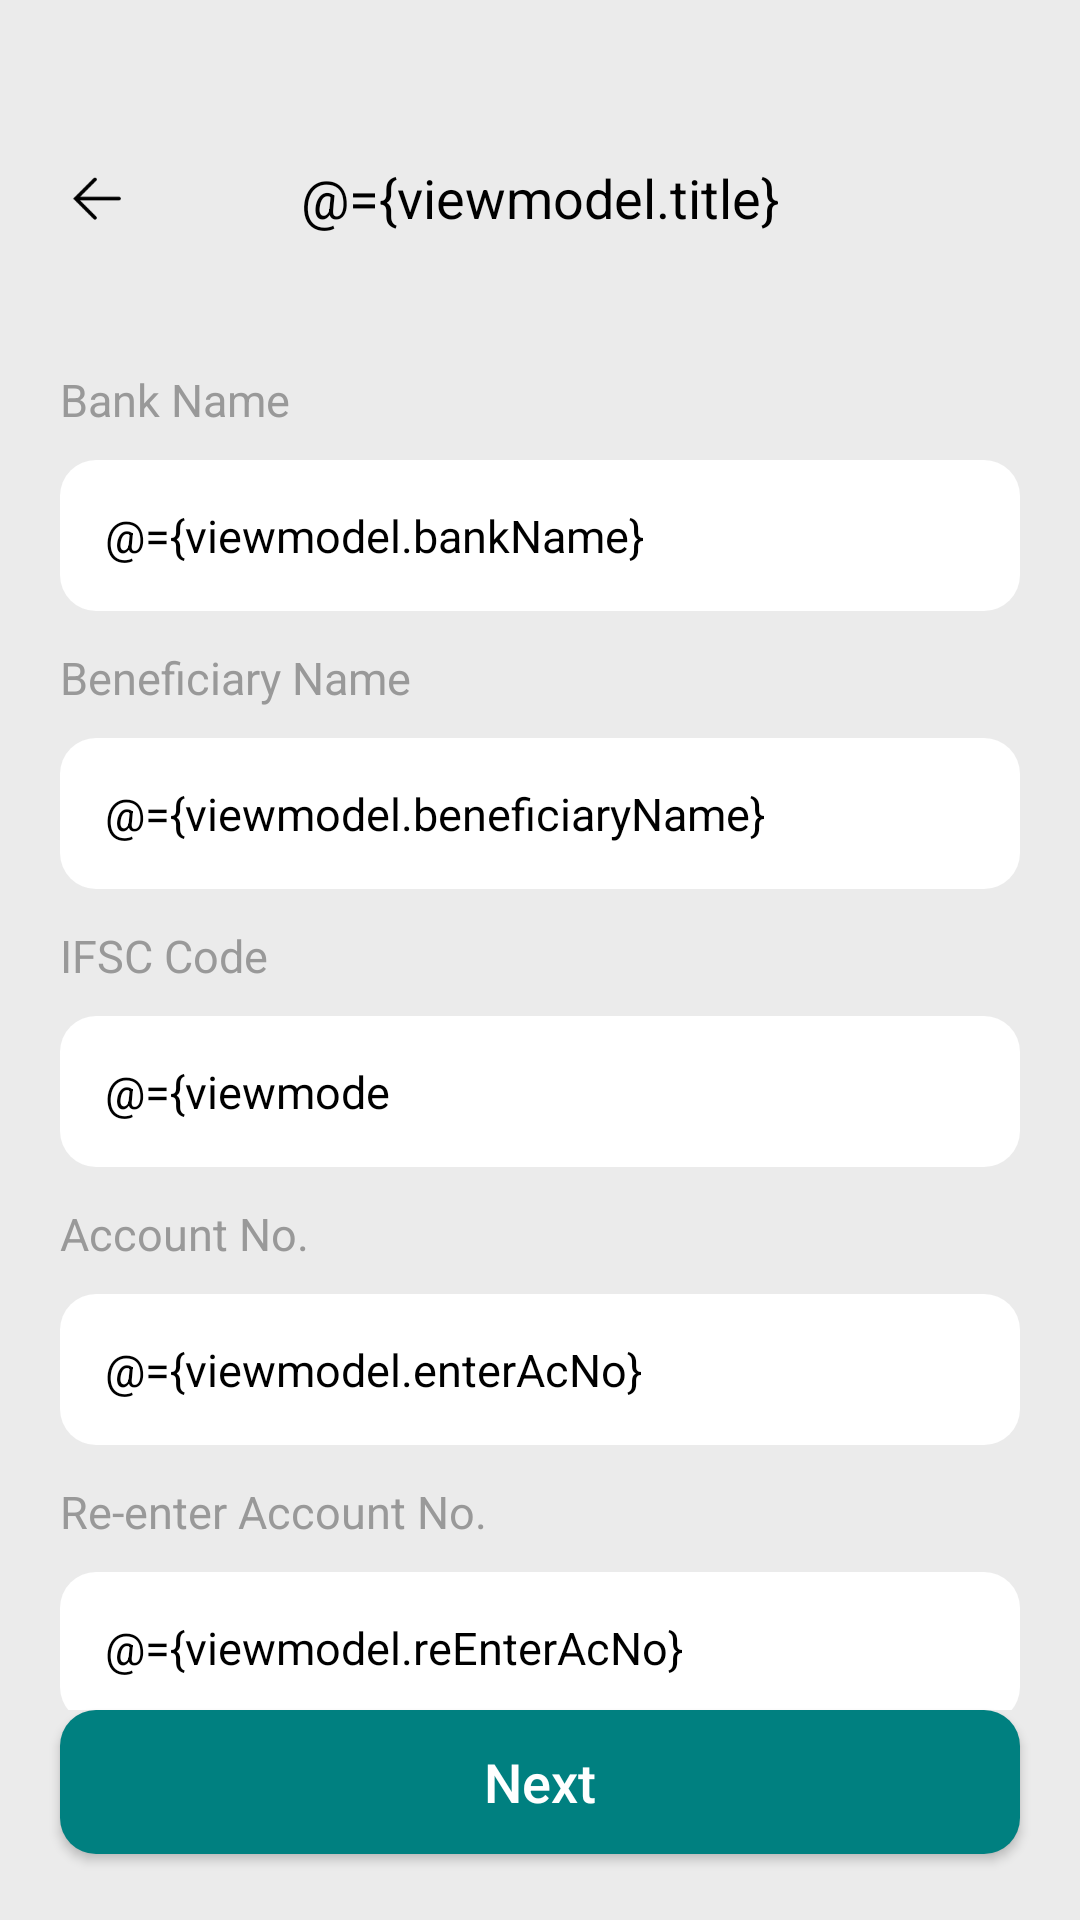

This screen was rendered from an Android layout file. Write that file and the resources it references.
<!-- AndroidManifest.xml: application theme AppTheme -->
<!-- res/layout/fragment_bankaccount_detail.xml -->
<?xml version="1.0" encoding="utf-8"?>
<layout xmlns:android="http://schemas.android.com/apk/res/android"
    xmlns:app="http://schemas.android.com/apk/res-auto"
    xmlns:tools="http://schemas.android.com/tools"
    tools:ignore="MissingConstraints">

    <data>

        <variable
            name="viewmodel"
            type="com.gexiaobao.hdw.bw.ui.viewmodel.IdentificationViewModel" />

    </data>

    <LinearLayout
        android:layout_width="match_parent"
        android:layout_height="match_parent"
        android:background="@color/colorBgGray_EBEBEB"
        android:orientation="vertical"
        android:paddingTop="@dimen/dp.44">

        <androidx.constraintlayout.widget.ConstraintLayout
            android:id="@+id/con_title"
            android:layout_width="match_parent"
            android:layout_height="@dimen/dp.44"
            tools:ignore="MissingConstraints">

            <androidx.appcompat.widget.AppCompatImageView
                android:id="@+id/iv_back"
                android:layout_width="wrap_content"
                android:layout_height="match_parent"
                android:paddingStart="@dimen/dp.22"
                android:paddingRight="@dimen/dp.20"
                android:src="@mipmap/icon_back_black"
                tools:ignore="MissingConstraints" />

            <androidx.appcompat.widget.AppCompatTextView
                android:id="@+id/tv_title"
                android:layout_width="wrap_content"
                android:layout_height="match_parent"
                android:gravity="center"
                android:text="@={viewmodel.title}"
                android:textColor="@color/colorBlack"
                android:textSize="@dimen/sp_18"
                app:layout_constraintLeft_toLeftOf="parent"
                app:layout_constraintRight_toRightOf="parent" />

        </androidx.constraintlayout.widget.ConstraintLayout>

        <ScrollView
            android:id="@+id/scroll"
            android:layout_width="match_parent"
            android:layout_height="match_parent"
            android:layout_weight="1"
            android:paddingTop="@dimen/dp_10"
            android:scrollbars="none">

            <LinearLayout
                android:layout_width="match_parent"
                android:layout_height="match_parent"
                android:paddingBottom="@dimen/dp_40">

                <LinearLayout
                    android:layout_width="match_parent"
                    android:layout_height="match_parent"
                    android:layout_marginStart="@dimen/dp.20"
                    android:layout_marginTop="@dimen/dp.25"
                    android:layout_marginEnd="@dimen/dp.20"
                    android:orientation="vertical">

                    <androidx.appcompat.widget.AppCompatTextView
                        style="@style/identification_text_title_style"
                        android:text="Bank Name" />

                    <androidx.appcompat.widget.AppCompatTextView
                        android:id="@+id/et_name_Adahaar"
                        style="@style/identification_text_content_style"
                        android:hint="Bank Name"
                        android:text="@={viewmodel.bankName}" />

                    <androidx.appcompat.widget.AppCompatTextView
                        style="@style/identification_text_title_style"
                        android:layout_marginTop="@dimen/dp.12"
                        android:text="Beneficiary Name" />

                    <androidx.appcompat.widget.AppCompatEditText
                        android:id="@+id/et_name_pan"
                        style="@style/identification_text_content_style"
                        android:hint="Match with addahar"
                        android:text="@={viewmodel.beneficiaryName}" />

                    <androidx.appcompat.widget.AppCompatTextView
                        style="@style/identification_text_title_style"
                        android:layout_marginTop="@dimen/dp.12"
                        android:text="IFSC Code" />

                    <androidx.appcompat.widget.AppCompatEditText
                        android:id="@+id/et_pan_no"
                        style="@style/identification_text_content_style"
                        android:hint="Enter IFSC code"
                        android:maxLength="11"
                        android:text="@={viewmodel.enterIFSCCode}" />

                    <androidx.appcompat.widget.AppCompatTextView
                        style="@style/identification_text_title_style"
                        android:layout_marginTop="@dimen/dp.12"
                        android:text="Account No." />

                    <androidx.appcompat.widget.AppCompatEditText
                        android:id="@+id/et_account_no"
                        style="@style/identification_text_content_style"
                        android:hint="Enter A/C No."
                        android:text="@={viewmodel.enterAcNo}" />

                    <androidx.appcompat.widget.AppCompatTextView
                        style="@style/identification_text_title_style"
                        android:layout_marginTop="@dimen/dp.12"
                        android:text="Re-enter Account No." />

                    <androidx.appcompat.widget.AppCompatEditText
                        android:id="@+id/et_reenter_account_no"
                        style="@style/identification_text_content_style"
                        android:focusable="true"
                        android:focusableInTouchMode="true"
                        android:hint="Re-enter Account No."
                        android:text="@={viewmodel.reEnterAcNo}" />

                    <androidx.appcompat.widget.AppCompatTextView
                        android:id="@+id/tv_no_match"
                        android:layout_width="wrap_content"
                        android:layout_height="wrap_content"
                        android:layout_marginTop="@dimen/dp_4"
                        android:text="The Account No. does not match."
                        android:textColor="@color/colorText_E80000"
                        android:textSize="@dimen/sp_11"
                        android:visibility="@{viewmodel.matchVisible}" />

                    <androidx.appcompat.widget.AppCompatTextView
                        android:layout_width="match_parent"
                        android:layout_height="wrap_content"
                        android:layout_marginTop="@dimen/dp.24"
                        android:lineSpacingExtra="@dimen/dp_10"
                        android:text="Warm tips:\n
1.After certification approved, we will disbruse fund to your bank account.\n
2.Please don't change bank account before repayment done.\n
3.Please attach the saving account which under your own name."
                        android:textColor="@color/colorBlack"
                        android:textSize="@dimen/sp_13" />

                    <androidx.appcompat.widget.AppCompatTextView
                        android:layout_width="wrap_content"
                        android:layout_height="wrap_content"
                        android:layout_gravity="center_horizontal"
                        android:layout_marginTop="@dimen/dp.35"
                        android:drawableLeft="@mipmap/icon_warm"
                        android:drawablePadding="@dimen/dp.9"
                        android:text="Please confirm all information is true"
                        android:textColor="@color/colorText_FF7151"
                        android:textSize="@dimen/sp_15" />


                </LinearLayout>

            </LinearLayout>
        </ScrollView>

        <androidx.appcompat.widget.AppCompatButton
            android:id="@+id/btn_next"
            style="@style/btn_bottom_style"
            android:layout_marginStart="@dimen/dp.20"
            android:layout_marginEnd="@dimen/dp.20"
            android:layout_marginBottom="@dimen/dp.22"
            android:text="Next" />
    </LinearLayout>
</layout>
<!-- resources referenced by this layout -->
<resources>
  <color name="colorBgGray_EBEBEB">#EBEBEB</color>
  <color name="colorBlack">#000000</color>
  <color name="colorText_E80000">#E80000</color>
  <color name="colorText_FF7151">#FF7151</color>
  <dimen name="dp.12">12dp</dimen>
  <dimen name="dp.20">20dp</dimen>
  <dimen name="dp.22">22dp</dimen>
  <dimen name="dp.24">24dp</dimen>
  <dimen name="dp.25">25dp</dimen>
  <dimen name="dp.35">35dp</dimen>
  <dimen name="dp.44">44dp</dimen>
  <dimen name="dp.9">9dp</dimen>
  <dimen name="dp_10">10dp</dimen>
  <dimen name="dp_4">4dp</dimen>
  <dimen name="dp_40">40dp</dimen>
  <dimen name="sp_11">11sp</dimen>
  <dimen name="sp_13">13sp</dimen>
  <dimen name="sp_15">15sp</dimen>
  <dimen name="sp_18">18sp</dimen>
  <!-- mipmap icon_back_black: png bitmap (mipmap-hdpi, 349 bytes) -->
  <!-- mipmap icon_warm: png bitmap (mipmap-hdpi, 896 bytes) -->
  <style name="btn_bottom_style">
          <item name="android:layout_width">match_parent</item>
          <item name="android:layout_height">wrap_content</item>
          <item name="android:textColor">@color/colorWhite</item>
          <item name="android:textSize">@dimen/sp_18</item>
          <item name="android:textAllCaps">false</item>
          <item name="android:background">@drawable/round_btn_12_click</item>
      </style>
  <style name="identification_text_content_style">
          <item name="android:layout_width">match_parent</item>
          <item name="android:layout_height">wrap_content</item>
          <item name="android:textColorHint">@color/colorText_999999</item>
          <item name="android:textSize">@dimen/sp_15</item>
          <item name="android:background">@drawable/round_white_12</item>
          <item name="android:padding">@dimen/dp.15</item>
          <item name="android:textColor">@color/colorBlack</item>
          <item name="android:layout_marginTop">@dimen/dp_10</item>
          <item name="android:singleLine">true</item>
      </style>
  <style name="identification_text_title_style">
          <item name="android:layout_width">wrap_content</item>
          <item name="android:layout_height">wrap_content</item>
          <item name="android:textColor">@color/colorText_999999</item>
          <item name="android:textSize">@dimen/sp_15</item>
      </style>
  <style name="AppTheme" parent="Theme.AppCompat.Light.NoActionBar">
          
          <item name="colorPrimary">@color/colorPrimaryDark</item>
          <item name="colorPrimaryDark">@color/colorPrimary</item>
          <item name="colorAccent">@color/colorPrimary</item>
          <item name="md_corner_radius">12dp</item>
      </style>
  <color name="colorWhite">#ffffff</color>
  <!-- drawable round_btn_12_click (drawable-xxhdpi) -->
  <?xml version="1.0" encoding="utf-8"?>
  <shape xmlns:android="http://schemas.android.com/apk/res/android"
      android:shape="rectangle">
  
      
      <corners android:radius="@dimen/dp.12" />
  
  
  
  
      
      <solid android:color="#008080" />
  
  </shape>
  <color name="colorText_999999">#999999</color>
  <!-- drawable round_white_12 (drawable-hdpi) -->
  <?xml version="1.0" encoding="utf-8"?>
  <shape xmlns:android="http://schemas.android.com/apk/res/android"
      android:shape="rectangle">
  
      
      <corners android:radius="@dimen/dp.12" />
      
      
      
      
      
      <solid android:color="@color/colorWhite" />
  
  </shape>
  <dimen name="dp.15">15dp</dimen>
  <color name="colorPrimaryDark">#51abff</color>
  <color name="colorPrimary">#4fbbff</color>
</resources>
